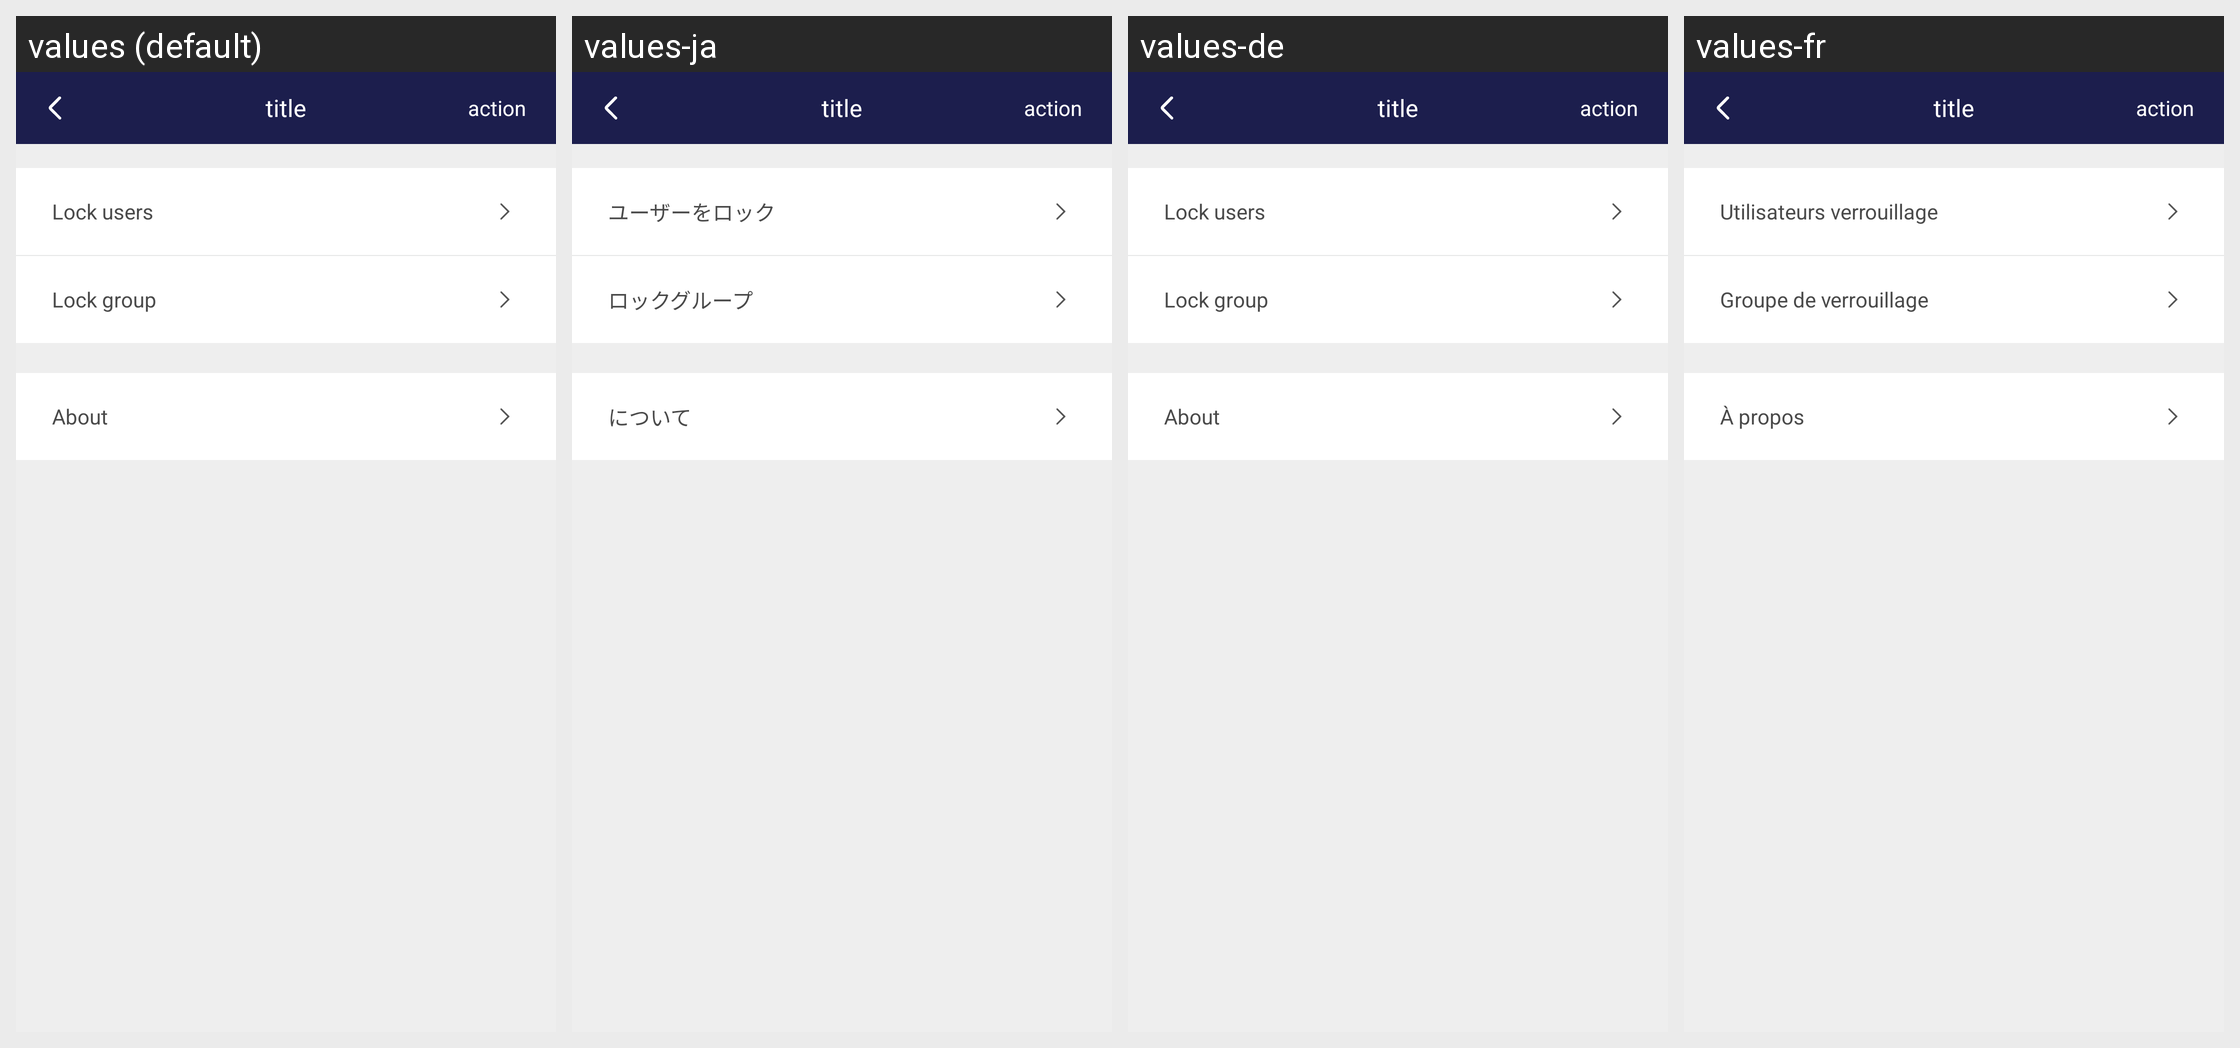

Locale-by-locale string values for the Android screen shown in this grid:
Android screen res/layout/activity_settings.xml rendered under 4 locales, left to right: values (default), values-ja, values-de, values-fr. Device: Nexus 5 (rendered at 1080×1920; each locale shown at half size, 540×960, under a caption strip naming it); theme AppTheme.
Other locales in the repository, not shown: values-zh.
Strings drawn on this screen, with the default value and each locale's value (text and hints the layout hard-codes, and strings that could not be matched under every locale, appear in the picture but are not listed):

lock_users
  values: Lock users
  values-ja: ユーザーをロック
  values-de: Lock users
  values-fr: Utilisateurs verrouillage

lock_group
  values: Lock group
  values-ja: ロックグループ
  values-de: Lock group
  values-fr: Groupe de verrouillage

about
  values: About
  values-ja: について
  values-de: About
  values-fr: À propos

page_title
  values: title
  values-ja: title  [not translated; the default value is used]
  values-de: title  [not translated; the default value is used]
  values-fr: title  [not translated; the default value is used]

page_action
  values: action
  values-ja: action  [not translated; the default value is used]
  values-de: action  [not translated; the default value is used]
  values-fr: action  [not translated; the default value is used]
